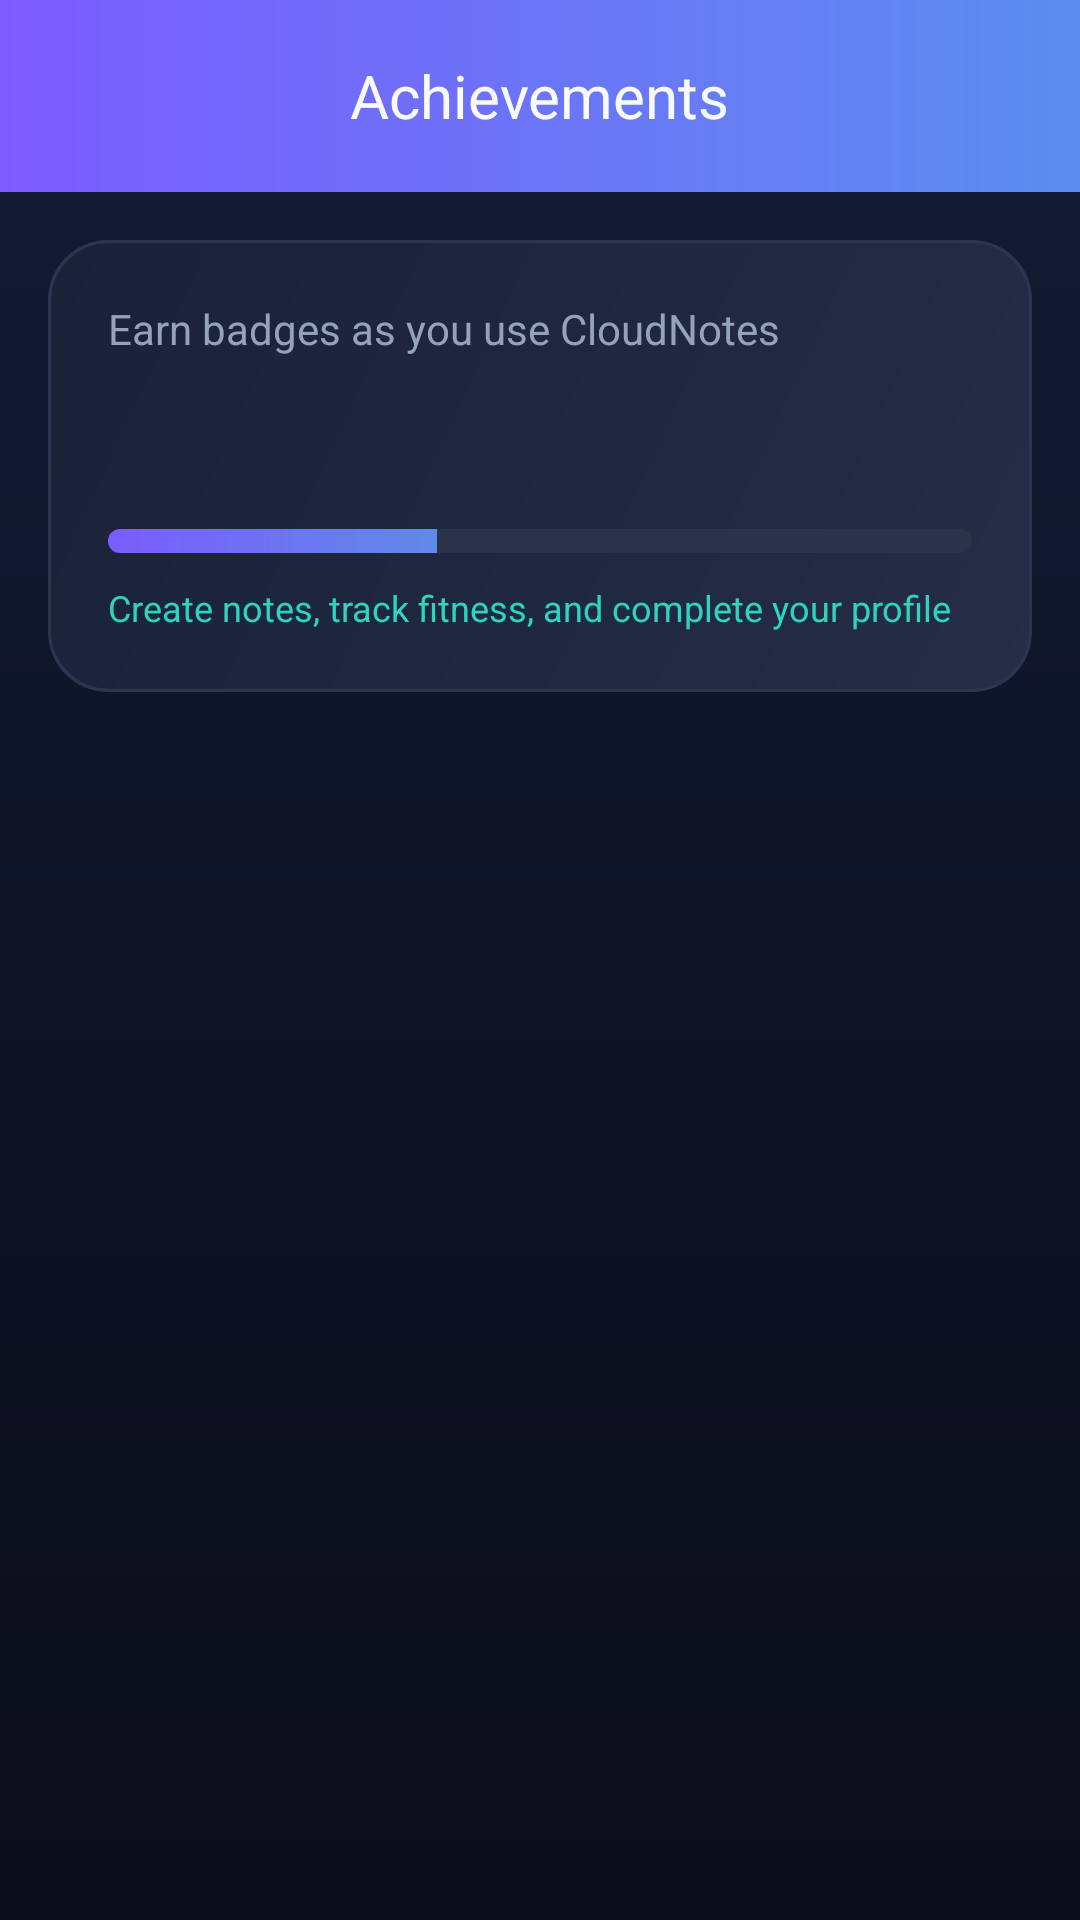

The Android layout XML behind this screen, and the referenced resources:
<!-- AndroidManifest.xml: application theme Theme.CloudNotes -->
<!-- res/layout/activity_achievements.xml -->
<?xml version="1.0" encoding="utf-8"?>
<androidx.coordinatorlayout.widget.CoordinatorLayout xmlns:android="http://schemas.android.com/apk/res/android"
    xmlns:app="http://schemas.android.com/apk/res-auto"
    xmlns:tools="http://schemas.android.com/tools"
    android:layout_width="match_parent"
    android:layout_height="match_parent"
    android:background="@drawable/bg_app_gradient"
    android:fitsSystemWindows="true"
    tools:context=".activities.AchievementsActivity">

    <com.google.android.material.appbar.AppBarLayout
        android:layout_width="match_parent"
        android:layout_height="wrap_content"
        android:background="@android:color/transparent"
        app:elevation="0dp">

        <com.google.android.material.appbar.MaterialToolbar
            android:id="@+id/achievements_toolbar"
            android:layout_width="match_parent"
            android:layout_height="?attr/actionBarSize"
            android:background="@drawable/bg_toolbar_gradient"
            app:navigationIcon="@drawable/ic_back_arrow"
            app:navigationIconTint="@color/white"
            app:title="@string/achievements_title"
            app:titleCentered="true"
            app:titleTextAppearance="@style/TextAppearance.CloudNotes.Toolbar"
            app:titleTextColor="@color/text_primary_light" />

    </com.google.android.material.appbar.AppBarLayout>

    <LinearLayout
        android:layout_width="match_parent"
        android:layout_height="match_parent"
        android:orientation="vertical"
        app:layout_behavior="@string/appbar_scrolling_view_behavior">

        <com.google.android.material.card.MaterialCardView
            android:layout_width="match_parent"
            android:layout_height="wrap_content"
            android:layout_margin="16dp"
            app:cardBackgroundColor="@android:color/transparent"
            app:cardCornerRadius="20dp"
            app:cardElevation="0dp"
            app:strokeColor="@color/border_subtle"
            app:strokeWidth="1dp">

            <LinearLayout
                android:layout_width="match_parent"
                android:layout_height="wrap_content"
                android:background="@drawable/bg_welcome_card"
                android:orientation="vertical"
                android:padding="20dp">

                <TextView
                    android:layout_width="wrap_content"
                    android:layout_height="wrap_content"
                    android:text="@string/achievements_subtitle"
                    android:textColor="@color/text_secondary_light"
                    android:textSize="14sp" />

                <TextView
                    android:id="@+id/textAchievementProgress"
                    android:layout_width="wrap_content"
                    android:layout_height="wrap_content"
                    android:layout_marginTop="8dp"
                    android:textColor="@color/text_primary_light"
                    android:textSize="28sp"
                    android:textStyle="bold"
                    tools:text="5 / 13 unlocked" />

                <ProgressBar
                    android:id="@+id/progressAchievements"
                    style="@android:style/Widget.ProgressBar.Horizontal"
                    android:layout_width="match_parent"
                    android:layout_height="8dp"
                    android:layout_marginTop="12dp"
                    android:max="100"
                    android:progress="38"
                    android:progressDrawable="@drawable/step_goal_progress" />

                <TextView
                    android:id="@+id/textAchievementHint"
                    android:layout_width="wrap_content"
                    android:layout_height="wrap_content"
                    android:layout_marginTop="10dp"
                    android:text="@string/achievements_hint"
                    android:textColor="@color/accent_teal"
                    android:textSize="12sp" />

            </LinearLayout>

        </com.google.android.material.card.MaterialCardView>

        <ProgressBar
            android:id="@+id/progressLoading"
            android:layout_width="wrap_content"
            android:layout_height="wrap_content"
            android:layout_gravity="center_horizontal"
            android:indeterminateTint="@color/primary_violet"
            android:visibility="gone" />

        <androidx.recyclerview.widget.RecyclerView
            android:id="@+id/recyclerAchievements"
            android:layout_width="match_parent"
            android:layout_height="0dp"
            android:layout_weight="1"
            android:clipToPadding="false"
            android:paddingStart="10dp"
            android:paddingEnd="10dp"
            android:paddingBottom="16dp"
            tools:listitem="@layout/item_achievement_badge" />

    </LinearLayout>

</androidx.coordinatorlayout.widget.CoordinatorLayout>
<!-- res/layout/item_achievement_badge.xml (included above) -->
<?xml version="1.0" encoding="utf-8"?>
<com.google.android.material.card.MaterialCardView xmlns:android="http://schemas.android.com/apk/res/android"
    xmlns:app="http://schemas.android.com/apk/res-auto"
    xmlns:tools="http://schemas.android.com/tools"
    android:layout_width="match_parent"
    android:layout_height="wrap_content"
    android:layout_margin="6dp"
    app:cardBackgroundColor="@color/bg_surface_elevated"
    app:cardCornerRadius="18dp"
    app:cardElevation="0dp"
    app:strokeColor="@color/border_subtle"
    app:strokeWidth="1dp">

    <LinearLayout
        android:layout_width="match_parent"
        android:layout_height="wrap_content"
        android:gravity="center_horizontal"
        android:orientation="vertical"
        android:padding="14dp">

        <FrameLayout
            android:layout_width="72dp"
            android:layout_height="72dp">

            <TextView
                android:id="@+id/textBadgeEmoji"
                android:layout_width="72dp"
                android:layout_height="72dp"
                android:background="@drawable/bg_achievement_badge_unlocked"
                android:gravity="center"
                android:textSize="30sp"
                tools:text="🏆" />

            <TextView
                android:id="@+id/textLockedOverlay"
                android:layout_width="72dp"
                android:layout_height="72dp"
                android:background="@drawable/bg_achievement_badge_locked"
                android:gravity="center"
                android:text="🔒"
                android:textSize="22sp"
                android:visibility="gone" />

        </FrameLayout>

        <TextView
            android:id="@+id/textBadgeTitle"
            android:layout_width="match_parent"
            android:layout_height="wrap_content"
            android:layout_marginTop="10dp"
            android:gravity="center"
            android:maxLines="2"
            android:textColor="@color/text_primary_light"
            android:textSize="14sp"
            android:textStyle="bold"
            tools:text="Goal Crusher" />

        <TextView
            android:id="@+id/textBadgeDescription"
            android:layout_width="match_parent"
            android:layout_height="wrap_content"
            android:layout_marginTop="4dp"
            android:gravity="center"
            android:maxLines="3"
            android:textColor="@color/text_secondary_light"
            android:textSize="11sp"
            tools:text="Hit the 10,000 step daily goal" />

        <TextView
            android:id="@+id/textBadgeCategory"
            android:layout_width="wrap_content"
            android:layout_height="wrap_content"
            android:layout_marginTop="8dp"
            android:background="@drawable/tag_badge_background"
            android:paddingStart="10dp"
            android:paddingTop="3dp"
            android:paddingEnd="10dp"
            android:paddingBottom="3dp"
            android:textColor="@color/accent_teal"
            android:textSize="10sp"
            tools:text="fitness" />

    </LinearLayout>

</com.google.android.material.card.MaterialCardView>
<!-- resources referenced by this layout -->
<resources>
  <color name="accent_teal">#2DD4BF</color>
  <color name="bg_surface_elevated">#1A2238</color>
  <color name="border_subtle">#2B3550</color>
  <color name="primary_violet">#7C5CFF</color>
  <color name="text_primary_light">#F8FAFC</color>
  <color name="text_secondary_light">#94A3B8</color>
  <color name="white">#FFFFFFFF</color>
  <!-- drawable bg_achievement_badge_locked (drawable) -->
  <?xml version="1.0" encoding="utf-8"?>
  <shape xmlns:android="http://schemas.android.com/apk/res/android"
      android:shape="oval">
      <solid android:color="@color/bg_glass" />
      <stroke
          android:width="1dp"
          android:color="@color/border_subtle" />
  </shape>
  <!-- drawable bg_achievement_badge_unlocked (drawable) -->
  <?xml version="1.0" encoding="utf-8"?>
  <shape xmlns:android="http://schemas.android.com/apk/res/android"
      android:shape="oval">
      <gradient
          android:angle="135"
          android:endColor="@color/primary_blue"
          android:startColor="@color/primary_violet"
          android:type="linear" />
      <stroke
          android:width="2dp"
          android:color="@color/accent_teal" />
  </shape>
  <!-- drawable bg_app_gradient (drawable) -->
  <?xml version="1.0" encoding="utf-8"?>
  <shape xmlns:android="http://schemas.android.com/apk/res/android">
      <gradient
          android:angle="160"
          android:endColor="#0A0E1A"
          android:startColor="#141B33"
          android:type="linear" />
  </shape>
  <!-- drawable bg_toolbar_gradient (drawable) -->
  <?xml version="1.0" encoding="utf-8"?>
  <shape xmlns:android="http://schemas.android.com/apk/res/android">
      <gradient
          android:angle="0"
          android:endColor="#5B8DEF"
          android:startColor="#7C5CFF"
          android:type="linear" />
  </shape>
  <!-- drawable bg_welcome_card (drawable) -->
  <?xml version="1.0" encoding="utf-8"?>
  <shape xmlns:android="http://schemas.android.com/apk/res/android">
      <gradient
          android:angle="135"
          android:endColor="#1A2238"
          android:startColor="#252D47"
          android:type="linear" />
      <corners android:radius="20dp" />
      <stroke
          android:width="1dp"
          android:color="@color/border_subtle" />
  </shape>
  <!-- drawable tag_badge_background (drawable) -->
  <?xml version="1.0" encoding="utf-8"?>
  <shape xmlns:android="http://schemas.android.com/apk/res/android">
      <solid android:color="#337C5CFF" />
      <corners android:radius="999dp" />
      <stroke
          android:width="1dp"
          android:color="#667C5CFF" />
  </shape>
  <string name="achievements_hint">Create notes, track fitness, and complete your profile</string>
  <string name="achievements_subtitle">Earn badges as you use CloudNotes</string>
  <string name="achievements_title">Achievements</string>
  <style name="TextAppearance.CloudNotes.Toolbar" parent="TextAppearance.Material3.TitleLarge">
          <item name="android:fontFamily">@font/ubuntu_bold</item>
          <item name="android:textSize">20sp</item>
      </style>
  <style name="Theme.CloudNotes" parent="Base.Theme.CloudNotes" />
  <color name="bg_glass">#1E2740</color>
  <color name="primary_blue">#4F8CFF</color>
  <style name="Base.Theme.CloudNotes" parent="Theme.Material3.DayNight.NoActionBar">
          <item name="colorPrimary">@color/primary_violet</item>
          <item name="colorPrimaryVariant">@color/primary_blue</item>
          <item name="colorSecondary">@color/accent_teal</item>
          <item name="colorOnPrimary">@color/white</item>
          <item name="colorOnSecondary">@color/bg_deep</item>
          <item name="android:colorBackground">@color/bg_deep</item>
          <item name="android:statusBarColor">@color/bg_deep</item>
          <item name="android:navigationBarColor">@color/bg_surface</item>
          <item name="android:windowLightStatusBar">false</item>
      </style>
  <color name="bg_deep">#0A0E1A</color>
  <color name="bg_surface">#12182A</color>
</resources>
